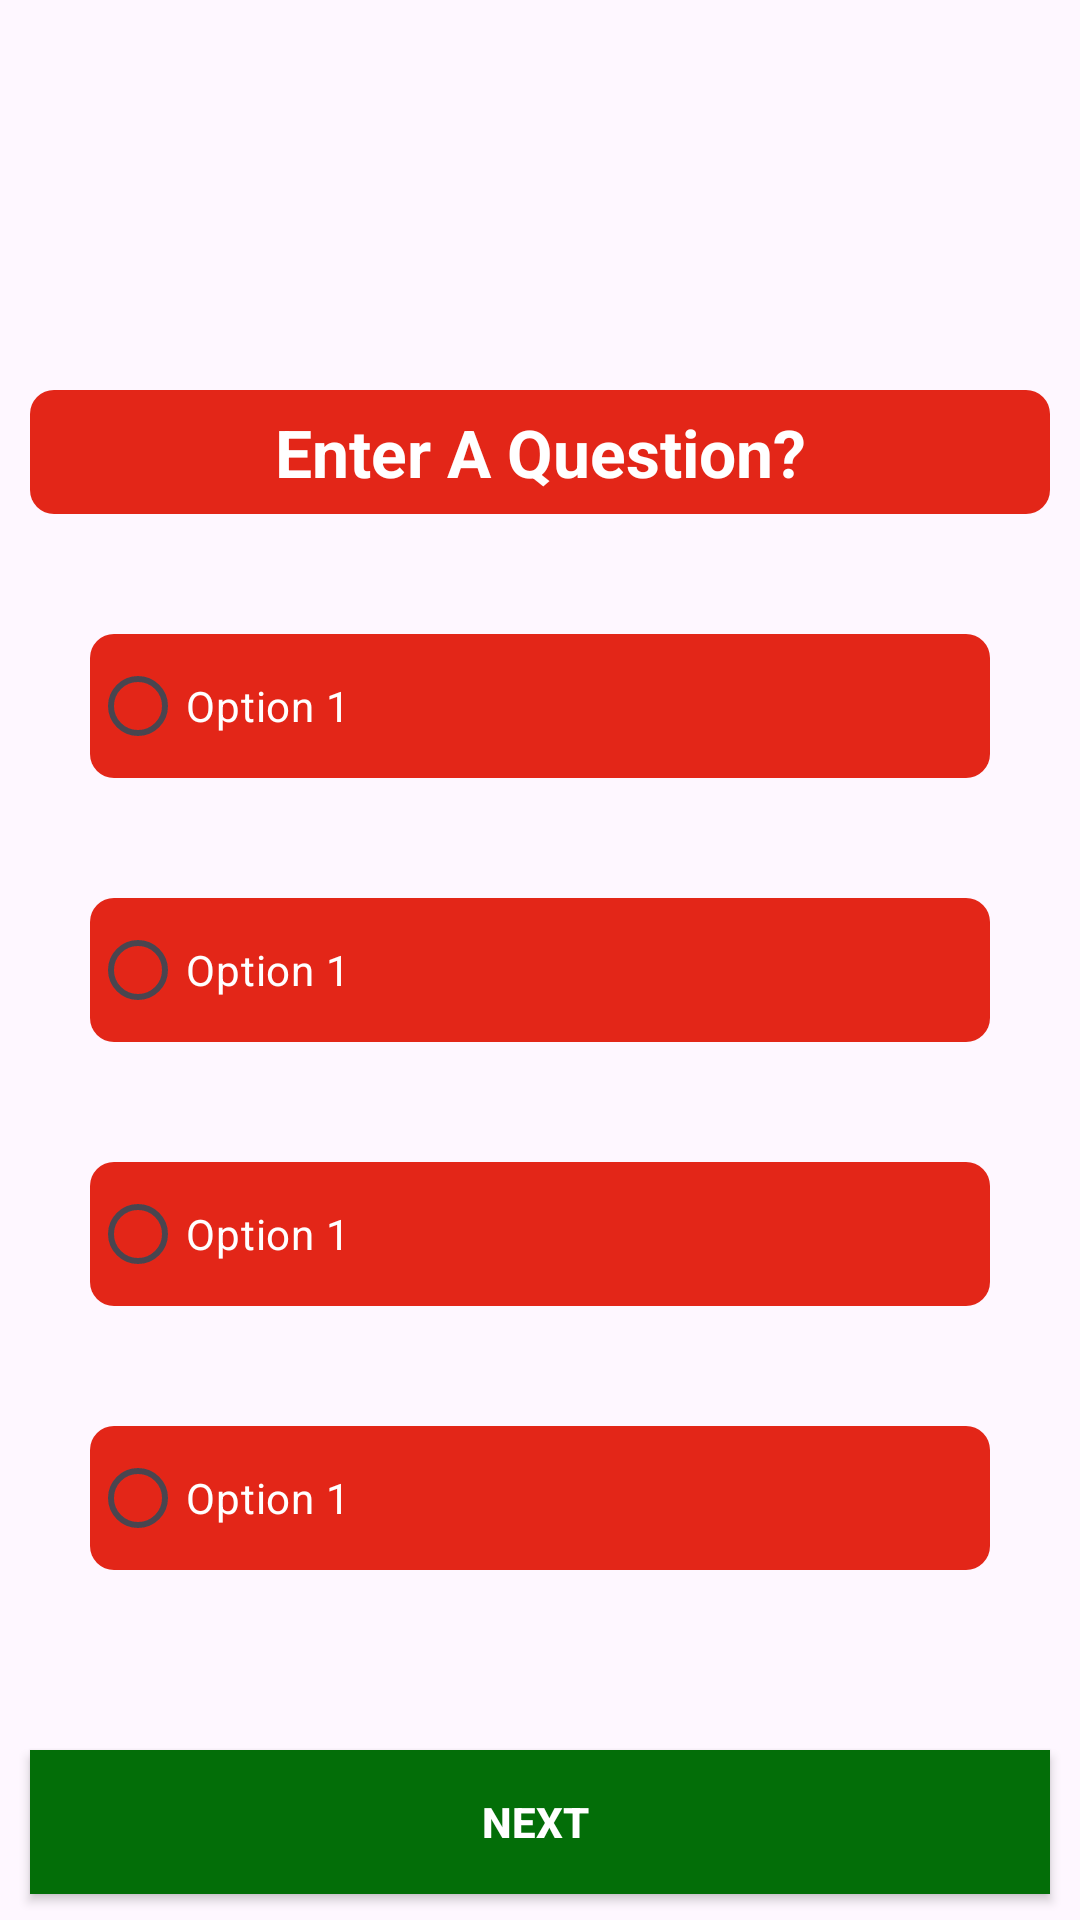

This screen was rendered from an Android layout file. Write that file and the resources it references.
<!-- AndroidManifest.xml: application theme Theme.QuizApp2401 -->
<!-- res/layout/activity_play.xml -->
<?xml version="1.0" encoding="utf-8"?>
<LinearLayout xmlns:android="http://schemas.android.com/apk/res/android"
    xmlns:app="http://schemas.android.com/apk/res-auto"
    xmlns:tools="http://schemas.android.com/tools"
    android:id="@+id/main"
    android:layout_width="match_parent"
    android:layout_height="match_parent"
    android:orientation="vertical"
    tools:context=".PlayActivity">

    <ImageView
        android:layout_width="100dp"
        android:layout_height="100dp"
        android:layout_gravity="center"
        android:src="@drawable/quiz" />


    <TextView
        android:id="@+id/questionTv"
        android:layout_width="match_parent"
        android:layout_height="wrap_content"
        android:layout_marginHorizontal="10dp"
        android:layout_marginTop="30dp"
        android:background="@drawable/text_bg"
        android:padding="6dp"
        android:text="Enter A Question?"
        android:textAlignment="center"
        android:textColor="@color/white"
        android:textSize="22sp"
        android:textStyle="bold" />

    <RadioGroup
        android:id="@+id/radioGroup"
        android:layout_width="match_parent"
        android:layout_height="wrap_content"
        android:orientation="vertical">

        <RadioButton
            android:id="@+id/option1Btn"
            android:layout_width="match_parent"
            android:layout_height="wrap_content"
            android:text="Option 1"
            android:background="@drawable/text_bg"
            android:layout_marginTop="40dp"
            android:layout_marginHorizontal="30dp"
            android:textColor="@color/white"/>

        <RadioButton
            android:id="@+id/option2Btn"
            android:layout_width="match_parent"
            android:layout_height="wrap_content"
            android:text="Option 1"
            android:background="@drawable/text_bg"
            android:layout_marginTop="40dp"
            android:layout_marginHorizontal="30dp"
            android:textColor="@color/white"/>

        <RadioButton
            android:id="@+id/option3Btn"
            android:layout_width="match_parent"
            android:layout_height="wrap_content"
            android:text="Option 1"
            android:background="@drawable/text_bg"
            android:layout_marginTop="40dp"
            android:layout_marginHorizontal="30dp"
            android:textColor="@color/white"/>

        <RadioButton
            android:id="@+id/option4Btn"
            android:layout_width="match_parent"
            android:layout_height="wrap_content"
            android:text="Option 1"
            android:background="@drawable/text_bg"
            android:layout_marginTop="40dp"
            android:layout_marginHorizontal="30dp"
            android:textColor="@color/white"/>

    </RadioGroup>


    <androidx.appcompat.widget.AppCompatButton
        android:id="@+id/nextBtn"
        android:layout_width="match_parent"
        android:layout_height="wrap_content"
        android:text="Next "
        android:background="#036E08"
        android:textColor="@color/white"
        android:layout_marginHorizontal="10dp"
        android:layout_marginTop="60dp"
        android:textStyle="bold"/>

</LinearLayout>
<!-- resources referenced by this layout -->
<resources>
  <!-- drawable text_bg (drawable) -->
  <?xml version="1.0" encoding="utf-8"?>
  <shape xmlns:android="http://schemas.android.com/apk/res/android">
  
      <solid android:color="#E32618"/>
      <corners android:radius="8dp"/>
  
  </shape>
  <style name="Theme.QuizApp2401" parent="Base.Theme.QuizApp2401" />
  <style name="Base.Theme.QuizApp2401" parent="Theme.Material3.DayNight.NoActionBar">
          
          
      </style>
  <!-- not gathered from this repository: default colours our renderer supplied (Android Studio template values) -->
  <color name="white">#FFFFFFFF</color>
</resources>
